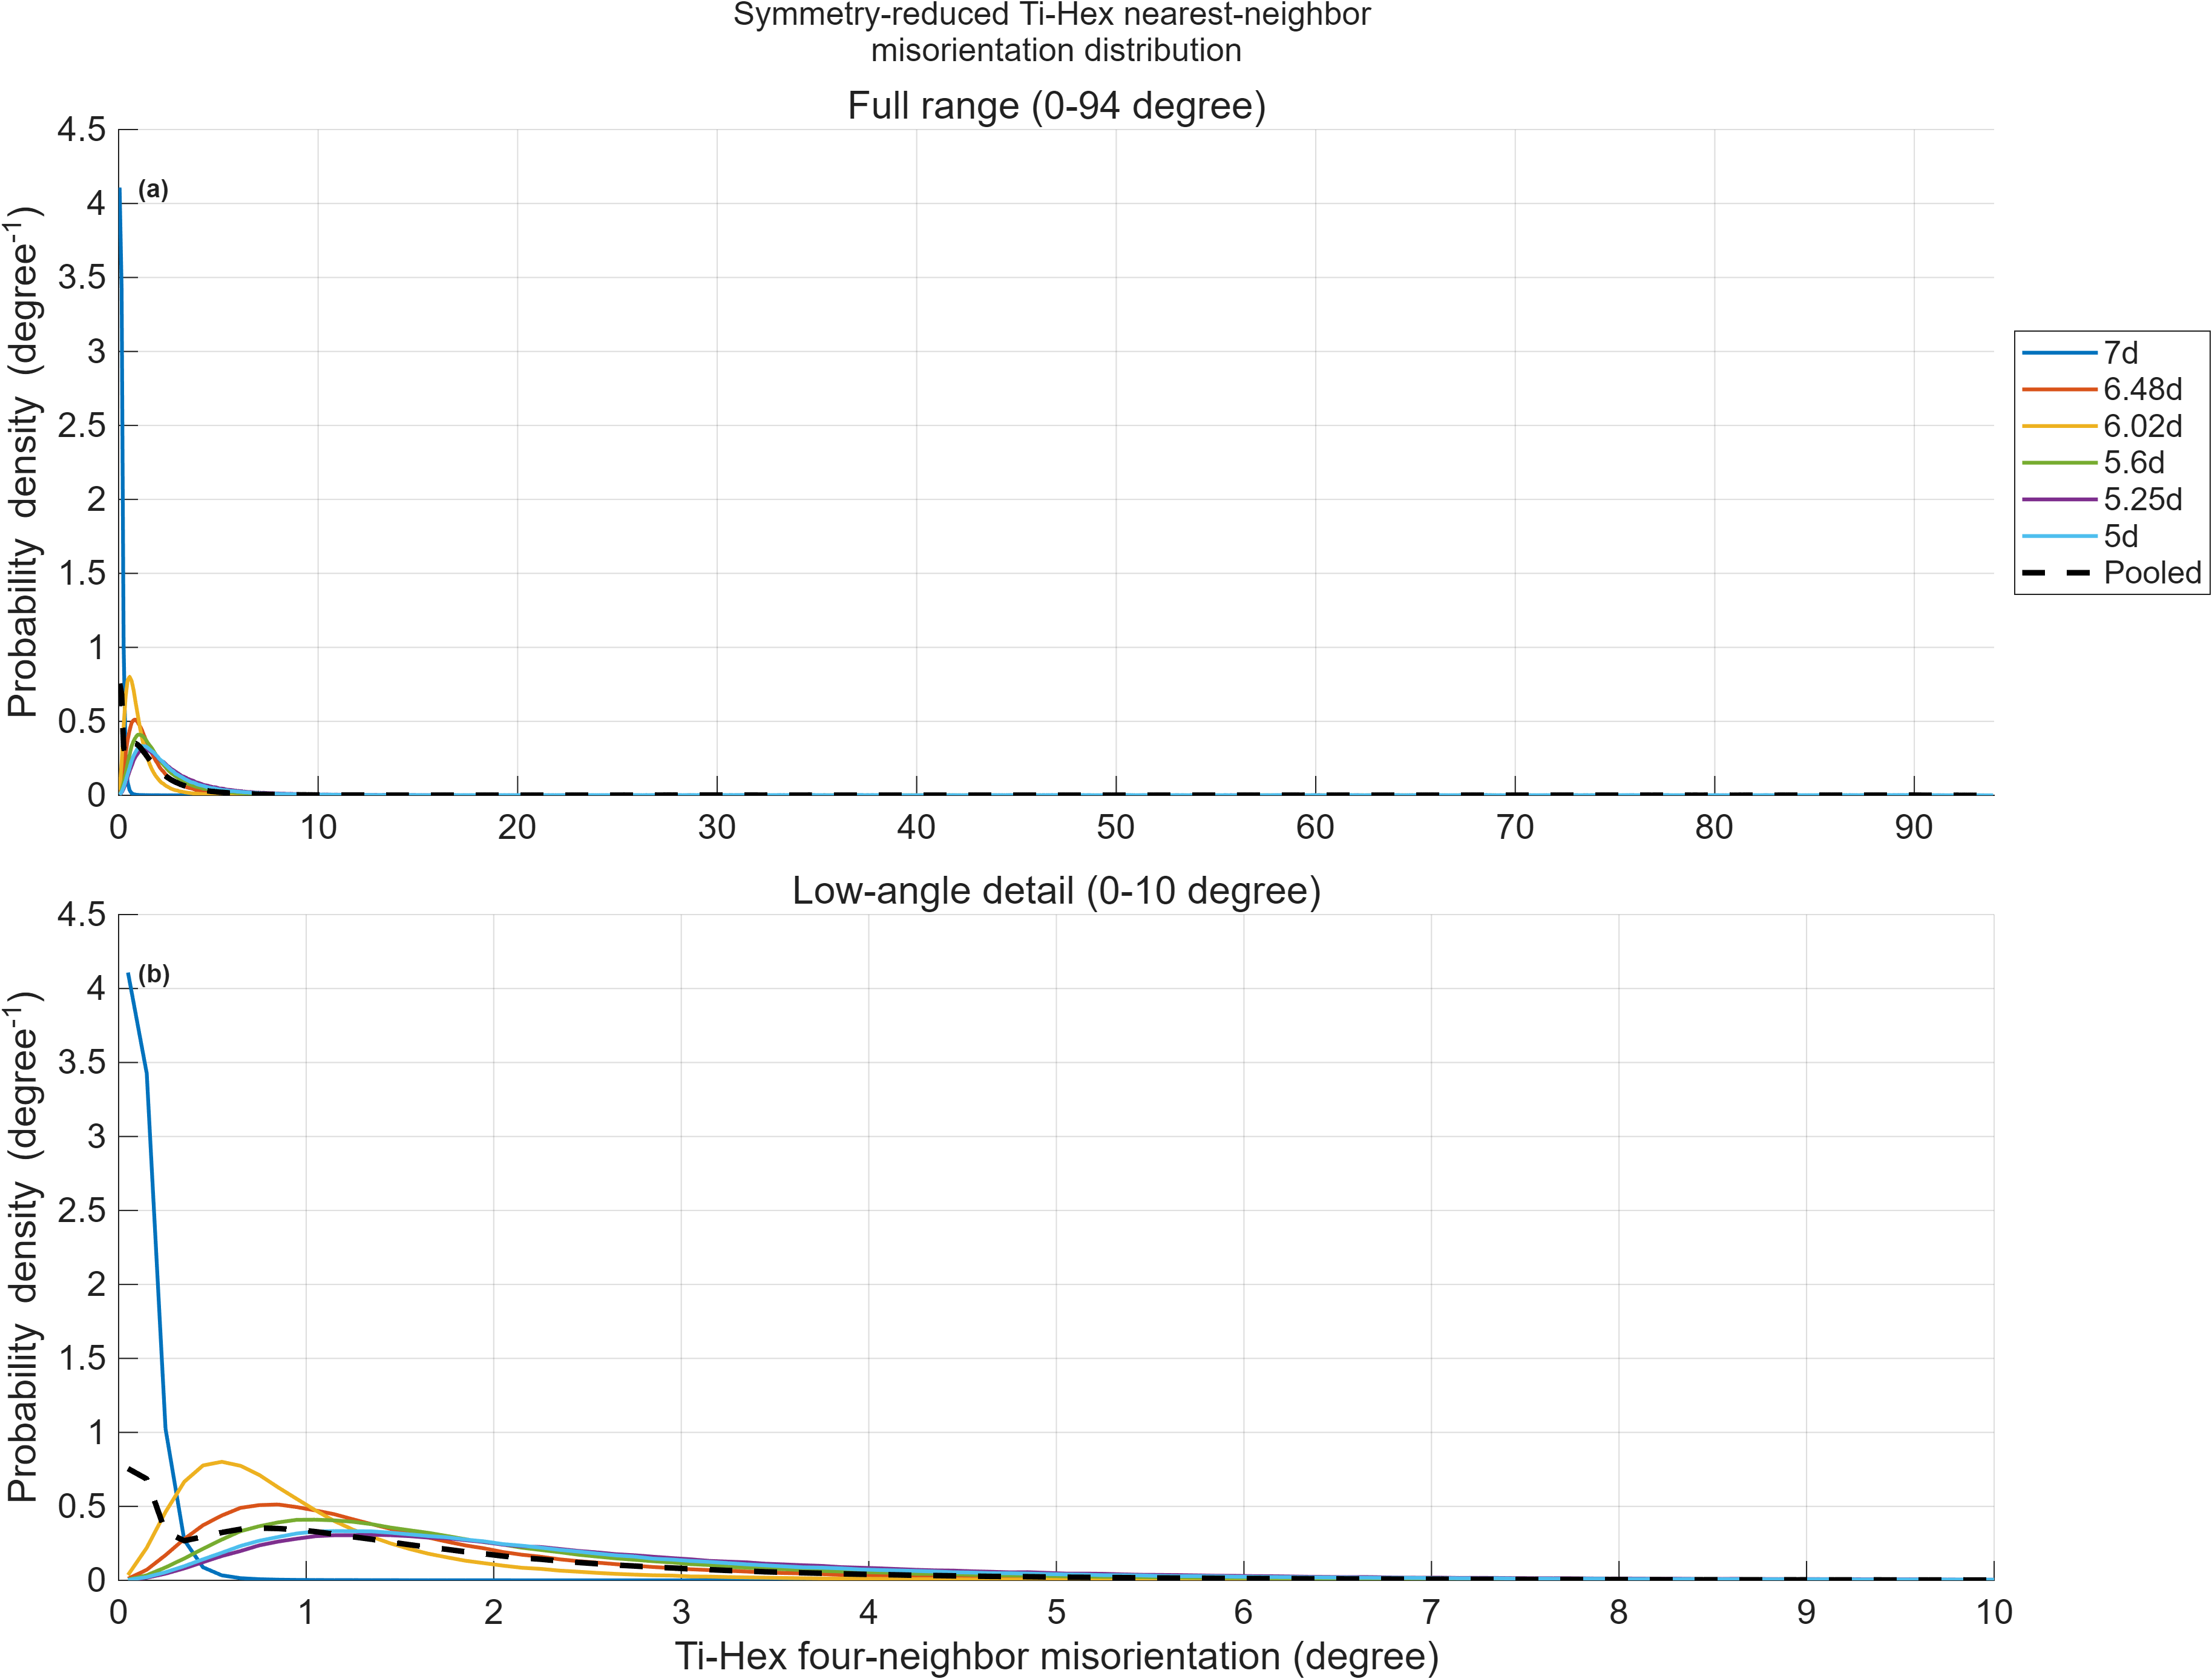

Data behind this chart, as committed beside it:
sample, cold_reduction_percent, bin_lower_deg, bin_upper_deg, bin_width_deg, bin_center_deg, pair_count, probability, probability_density_per_degree, cumulative_probability
7d, 0, 0, 0.1, 0.1, 0.05, 292490, 0.4108, 4.108, 0.4108
7d, 0, 0.1, 0.2, 0.1, 0.15, 243942, 0.3426, 3.426, 0.7534
7d, 0, 0.2, 0.3, 0.1, 0.25, 73028, 0.1026, 1.026, 0.856
7d, 0, 0.3, 0.4, 0.1, 0.35, 19374, 0.02721, 0.2721, 0.8832
7d, 0, 0.4, 0.5, 0.1, 0.45, 6280, 0.00882, 0.0882, 0.892
7d, 0, 0.5, 0.6, 0.1, 0.55, 2413, 0.003389, 0.03389, 0.8954
7d, 0, 0.6, 0.7, 0.1, 0.65, 1047, 0.001471, 0.01471, 0.8969
7d, 0, 0.7, 0.8, 0.1, 0.75, 543, 0.0007627, 0.007627, 0.8977
7d, 0, 0.8, 0.9, 0.1, 0.85, 314, 0.000441, 0.00441, 0.8981
7d, 0, 0.9, 1, 0.1, 0.95, 193, 0.0002711, 0.002711, 0.8984
7d, 0, 1, 1.1, 0.1, 1.05, 147, 0.0002065, 0.002065, 0.8986
7d, 0, 1.1, 1.2, 0.1, 1.15, 102, 0.0001433, 0.001433, 0.8987
7d, 0, 1.2, 1.3, 0.1, 1.25, 96, 0.0001348, 0.001348, 0.8988
7d, 0, 1.3, 1.4, 0.1, 1.35, 78, 0.0001096, 0.001096, 0.899
7d, 0, 1.4, 1.5, 0.1, 1.45, 60, 8.42712015809277e-05, 0.0008427, 0.899
7d, 0, 1.5, 1.6, 0.1, 1.55, 48, 6.74169612647422e-05, 0.0006742, 0.8991
7d, 0, 1.6, 1.7, 0.1, 1.65, 46, 6.46079212120446e-05, 0.0006461, 0.8992
7d, 0, 1.7, 1.8, 0.1, 1.75, 29, 4.07310807641151e-05, 0.0004073, 0.8992
7d, 0, 1.8, 1.9, 0.1, 1.85, 23, 3.23039606060223e-05, 0.000323, 0.8992
7d, 0, 1.9, 2, 0.1, 1.95, 25, 3.51130006587199e-05, 0.0003511, 0.8993
7d, 0, 2, 2.1, 0.1, 2.05, 23, 3.23039606060223e-05, 0.000323, 0.8993
7d, 0, 2.1, 2.2, 0.1, 2.15, 11, 1.54497202898368e-05, 0.0001545, 0.8993
7d, 0, 2.2, 2.3, 0.1, 2.25, 15, 2.10678003952319e-05, 0.0002107, 0.8994
7d, 0, 2.3, 2.4, 0.1, 2.35, 9, 1.26406802371392e-05, 0.0001264, 0.8994
7d, 0, 2.4, 2.5, 0.1, 2.45, 12, 1.68542403161855e-05, 0.0001685, 0.8994
7d, 0, 2.5, 2.6, 0.1, 2.55, 7, 9.83164018444157e-06, 9.83164018444156e-05, 0.8994
7d, 0, 2.6, 2.7, 0.1, 2.65, 5, 7.02260013174398e-06, 7.02260013174397e-05, 0.8994
7d, 0, 2.7, 2.8, 0.1, 2.75, 12, 1.68542403161855e-05, 0.0001685, 0.8994
7d, 0, 2.8, 2.9, 0.1, 2.85, 6, 8.42712015809277e-06, 8.42712015809277e-05, 0.8994
7d, 0, 2.9, 3, 0.1, 2.95, 5, 7.02260013174398e-06, 7.022600131744e-05, 0.8994
7d, 0, 3, 3.1, 0.1, 3.05, 12, 1.68542403161855e-05, 0.0001685, 0.8994
7d, 0, 3.1, 3.2, 0.1, 3.15, 9, 1.26406802371392e-05, 0.0001264, 0.8995
7d, 0, 3.2, 3.3, 0.1, 3.25, 5, 7.02260013174398e-06, 7.02260013174397e-05, 0.8995
7d, 0, 3.3, 3.4, 0.1, 3.35, 9, 1.26406802371392e-05, 0.0001264, 0.8995
7d, 0, 3.4, 3.5, 0.1, 3.45, 4, 5.61808010539518e-06, 5.6180801053952e-05, 0.8995
7d, 0, 3.5, 3.6, 0.1, 3.55, 6, 8.42712015809277e-06, 8.42712015809277e-05, 0.8995
7d, 0, 3.6, 3.7, 0.1, 3.65, 4, 5.61808010539518e-06, 5.61808010539518e-05, 0.8995
7d, 0, 3.7, 3.8, 0.1, 3.75, 5, 7.02260013174398e-06, 7.02260013174397e-05, 0.8995
7d, 0, 3.8, 3.9, 0.1, 3.85, 8, 1.12361602107904e-05, 0.0001124, 0.8995
7d, 0, 3.9, 4, 0.1, 3.95, 10, 1.4045200263488e-05, 0.0001405, 0.8995
7d, 0, 4, 4.1, 0.1, 4.05, 1, 1.4045200263488e-06, 1.40452002634879e-05, 0.8995
7d, 0, 4.1, 4.2, 0.1, 4.15, 7, 9.83164018444157e-06, 9.83164018444161e-05, 0.8995
7d, 0, 4.2, 4.3, 0.1, 4.25, 6, 8.42712015809277e-06, 8.4271201580928e-05, 0.8996
7d, 0, 4.3, 4.4, 0.1, 4.35, 5, 7.02260013174398e-06, 7.02260013174394e-05, 0.8996
7d, 0, 4.4, 4.5, 0.1, 4.45, 3, 4.21356007904639e-06, 4.2135600790464e-05, 0.8996
7d, 0, 4.5, 4.6, 0.1, 4.55, 10, 1.4045200263488e-05, 0.0001405, 0.8996
7d, 0, 4.6, 4.7, 0.1, 4.65, 6, 8.42712015809277e-06, 8.4271201580928e-05, 0.8996
7d, 0, 4.7, 4.8, 0.1, 4.75, 6, 8.42712015809277e-06, 8.42712015809273e-05, 0.8996
7d, 0, 4.8, 4.9, 0.1, 4.85, 12, 1.68542403161855e-05, 0.0001685, 0.8996
7d, 0, 4.9, 5, 0.1, 4.95, 8, 1.12361602107904e-05, 0.0001124, 0.8996
7d, 0, 5, 5.1, 0.1, 5.05, 6, 8.42712015809277e-06, 8.42712015809273e-05, 0.8996
7d, 0, 5.1, 5.2, 0.1, 5.15, 1, 1.4045200263488e-06, 1.4045200263488e-05, 0.8996
7d, 0, 5.2, 5.3, 0.1, 5.25, 3, 4.21356007904639e-06, 4.21356007904636e-05, 0.8996
7d, 0, 5.3, 5.4, 0.1, 5.35, 12, 1.68542403161855e-05, 0.0001685, 0.8997
7d, 0, 5.4, 5.5, 0.1, 5.45, 20, 2.80904005269759e-05, 0.0002809, 0.8997
7d, 0, 5.5, 5.6, 0.1, 5.55, 36, 5.05627209485566e-05, 0.0005056, 0.8997
7d, 0, 5.6, 5.7, 0.1, 5.65, 16, 2.24723204215807e-05, 0.0002247, 0.8998
7d, 0, 5.7, 5.8, 0.1, 5.75, 19, 2.66858805006271e-05, 0.0002669, 0.8998
7d, 0, 5.8, 5.9, 0.1, 5.85, 5, 7.02260013174398e-06, 7.022600131744e-05, 0.8998
7d, 0, 5.9, 6, 0.1, 5.95, 4, 5.61808010539518e-06, 5.6180801053952e-05, 0.8998
... 6,520 more rows
